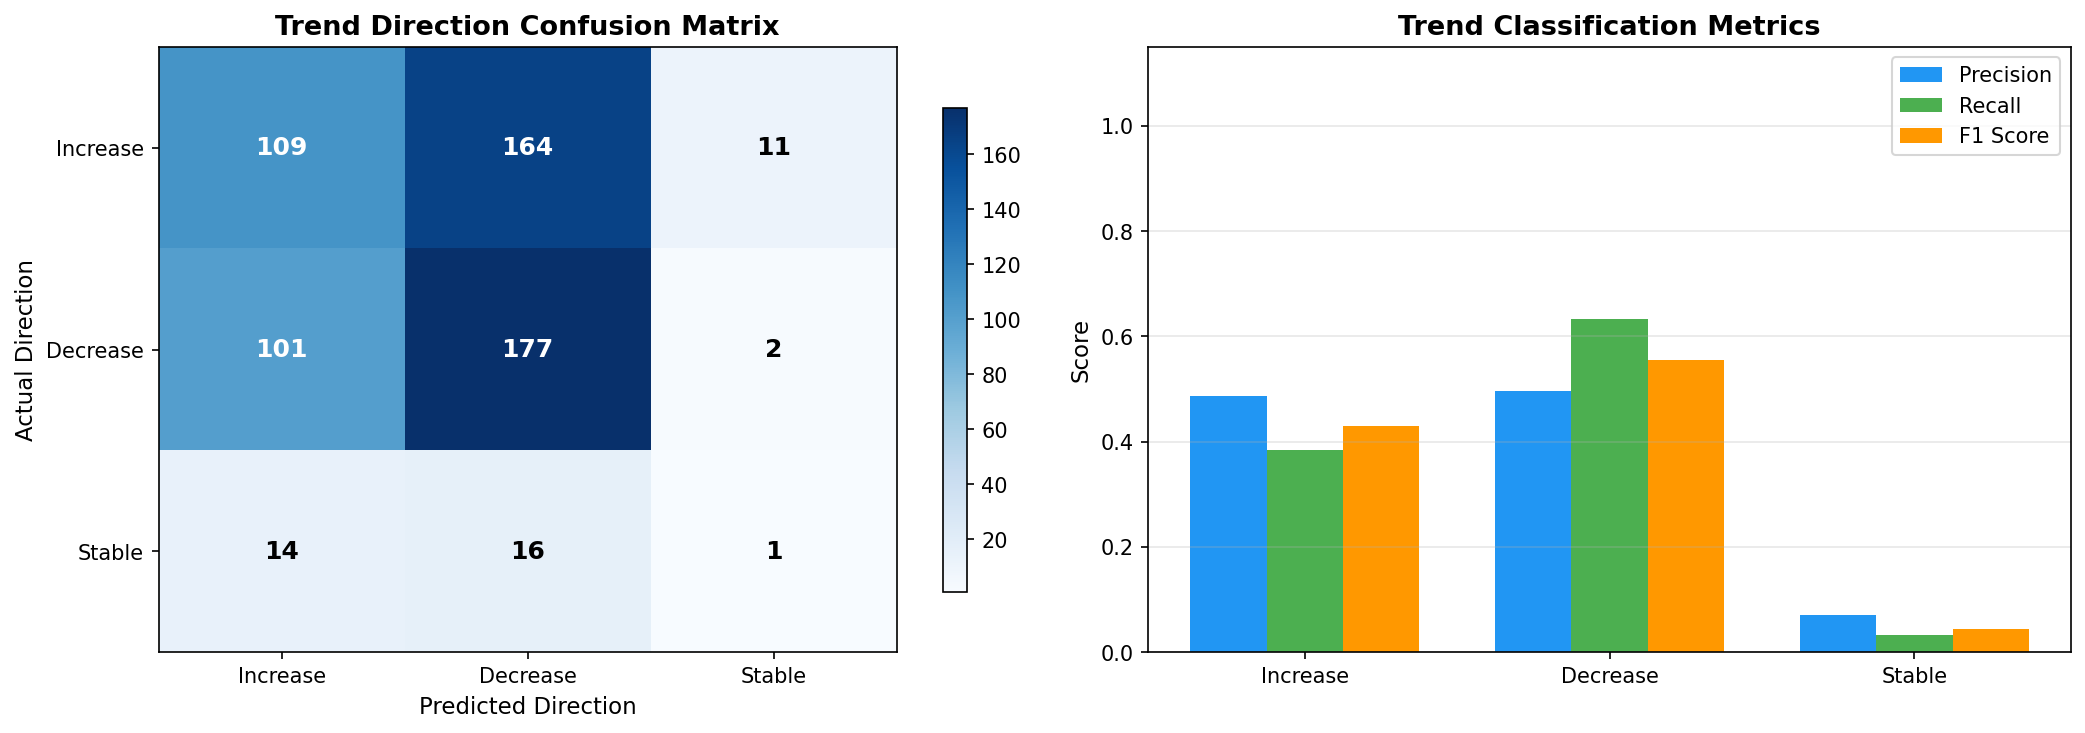

The data file committed next to this chart (first rows):
district_id, district_name, state_name, year_from, year_to, actual_yield_from, actual_yield_to, actual_change_pct, actual_direction, predicted_yield_from, predicted_yield_to, predicted_change_pct, predicted_direction, direction_match
IND034072, Sonbhadra, Uttar Pradesh, 2017, 2018, 2360, 2700, 14.41, increase, 3176, 3417, 7.585, increase, True
IND034056, Mirzapur, Uttar Pradesh, 2017, 2018, 2950, 3150, 6.78, increase, 3407, 3658, 7.369, increase, True
IND034020, Chandauli, Uttar Pradesh, 2017, 2018, 3370, 3750, 11.28, increase, 3654, 3817, 4.474, increase, True
IND034003, Allahabad, Uttar Pradesh, 2017, 2018, 3760, 3550, -5.585, decrease, 3678, 3856, 4.84, increase, False
IND034066, Sant Ravi Das Nagar, Uttar Pradesh, 2017, 2018, 3810, 3750, -1.575, decrease, 3857, 3984, 3.305, increase, False
IND034075, Varanasi, Uttar Pradesh, 2017, 2018, 3380, 3500, 3.55, increase, 3816, 3917, 2.624, increase, True
IND034045, Kaushambi, Uttar Pradesh, 2017, 2018, 3170, 3490, 10.09, increase, 3789, 3916, 3.35, increase, True
IND034031, Ghazipur, Uttar Pradesh, 2017, 2018, 2970, 3300, 11.11, increase, 3944, 4046, 2.58, increase, True
IND034039, Jaunpur, Uttar Pradesh, 2017, 2018, 3540, 3710, 4.802, increase, 3935, 4010, 1.909, increase, True
IND034012, Ballia, Uttar Pradesh, 2017, 2018, 3620, 3840, 6.077, increase, 3965, 4170, 5.158, increase, True
IND034048, Lalitpur, Uttar Pradesh, 2017, 2018, 2780, 3410, 22.66, increase, 3344, 3889, 16.31, increase, True
IND034021, Chitrakoot, Uttar Pradesh, 2017, 2018, 2640, 2710, 2.652, increase, 3466, 3663, 5.678, increase, True
IND034051, Mahoba, Uttar Pradesh, 2017, 2018, 1790, 2820, 57.54, increase, 2927, 3576, 22.17, increase, True
IND034014, Banda, Uttar Pradesh, 2017, 2018, 2290, 3060, 33.62, increase, 3356, 3613, 7.655, increase, True
IND034040, Jhansi, Uttar Pradesh, 2017, 2018, 2630, 3260, 23.95, increase, 3253, 3928, 20.76, increase, True
IND034034, Hamirpur, Uttar Pradesh, 2017, 2018, 3130, 3210, 2.556, increase, 3737, 3976, 6.386, increase, True
IND034027, Fatehpur, Uttar Pradesh, 2017, 2018, 3480, 3990, 14.66, increase, 3866, 3990, 3.215, increase, True
IND034038, Jalaun, Uttar Pradesh, 2017, 2018, 3620, 3710, 2.486, increase, 3963, 4187, 5.657, increase, True
IND034061, Rae Bareli, Uttar Pradesh, 2017, 2018, 3360, 3450, 2.679, increase, 3960, 4040, 2.026, increase, True
IND034042, Kanpur, Uttar Pradesh, 2017, 2018, 3850, 4170, 8.312, increase, 4105, 4218, 2.768, increase, True
IND034060, Pratapgarh, Uttar Pradesh, 2017, 2018, 3170, 3420, 7.886, increase, 3901, 4004, 2.634, increase, True
IND034008, Azamgarh, Uttar Pradesh, 2017, 2018, 3440, 3690, 7.267, increase, 4017, 4115, 2.426, increase, True
IND034054, Maunathbhanjan, Uttar Pradesh, 2017, 2018, 3700, 3850, 4.054, increase, 4053, 4248, 4.801, increase, True
IND034073, Sultanpur, Uttar Pradesh, 2017, 2018, 4030, 4170, 3.474, increase, 4013, 4096, 2.078, increase, True
IND034005, Amethi, Uttar Pradesh, 2017, 2018, 3880, 3540, -8.763, decrease, 4043, 4160, 2.891, increase, False
IND034004, Ambedkar Nagar, Uttar Pradesh, 2017, 2018, 4110, 4100, -0.2433, stable, 4024, 4137, 2.794, increase, False
IND034022, Deoria, Uttar Pradesh, 2017, 2018, 3140, 3330, 6.051, increase, 4000, 4207, 5.164, increase, True
IND034025, Faizabad, Uttar Pradesh, 2017, 2018, 3780, 3890, 2.91, increase, 3999, 4089, 2.241, increase, True
IND034033, Gorakhpur, Uttar Pradesh, 2017, 2018, 4240, 4020, -5.189, decrease, 3998, 4136, 3.434, increase, False
IND034065, Sant Kabir Nagar, Uttar Pradesh, 2017, 2018, 3210, 3360, 4.673, increase, 4003, 4116, 2.831, increase, True
IND034043, Kanpur Dehat, Uttar Pradesh, 2017, 2018, 4280, 4430, 3.505, increase, 4050, 4194, 3.566, increase, True
IND034074, Unnao, Uttar Pradesh, 2017, 2018, 3270, 3870, 18.35, increase, 4027, 4099, 1.791, increase, True
IND034007, Auraiya, Uttar Pradesh, 2017, 2018, 3880, 4140, 6.701, increase, 4104, 4259, 3.775, increase, True
IND034024, Etawah, Uttar Pradesh, 2017, 2018, 3750, 4370, 16.53, increase, 4177, 4371, 4.655, increase, True
IND034049, Lucknow, Uttar Pradesh, 2017, 2018, 3260, 3600, 10.43, increase, 4030, 4109, 1.942, increase, True
IND034041, Kannauj, Uttar Pradesh, 2017, 2018, 4530, 4600, 1.545, increase, 4177, 4286, 2.604, increase, True
IND034052, Mainpuri, Uttar Pradesh, 2017, 2018, 4420, 4440, 0.4525, stable, 4233, 4381, 3.517, increase, False
IND034036, Hardoi, Uttar Pradesh, 2017, 2018, 3670, 3720, 1.362, increase, 4157, 4242, 2.045, increase, True
IND034026, Farrukhabad, Uttar Pradesh, 2017, 2018, 4500, 4280, -4.889, decrease, 4248, 4344, 2.245, increase, False
IND034071, Sitapur, Uttar Pradesh, 2017, 2018, 3250, 3480, 7.077, increase, 4031, 4142, 2.749, increase, True
IND034017, Basti, Uttar Pradesh, 2017, 2018, 3940, 3760, -4.569, decrease, 3979, 4066, 2.176, increase, False
IND034046, Kushinagar, Uttar Pradesh, 2017, 2018, 3500, 3190, -8.857, decrease, 3877, 4050, 4.454, increase, False
IND034015, Barabanki, Uttar Pradesh, 2017, 2018, 4020, 3950, -1.741, decrease, 4073, 4202, 3.148, increase, False
IND034032, Gonda, Uttar Pradesh, 2017, 2018, 3000, 3150, 5.0, increase, 3909, 3976, 1.702, increase, True
IND034050, Maharajganj, Uttar Pradesh, 2017, 2018, 3550, 4130, 16.34, increase, 4027, 4141, 2.82, increase, True
IND034070, Siddharth Nagar, Uttar Pradesh, 2017, 2018, 3980, 4380, 10.05, increase, 4074, 4149, 1.846, increase, True
IND034013, Balrampur, Uttar Pradesh, 2017, 2018, 3650, 3500, -4.11, decrease, 3891, 3901, 0.2641, stable, False
IND034069, Shravasti, Uttar Pradesh, 2017, 2018, 3220, 3420, 6.211, increase, 3983, 4055, 1.816, increase, True
IND034011, Bahraich, Uttar Pradesh, 2017, 2018, 3750, 3790, 1.067, increase, 3910, 4065, 3.953, increase, True
IND034023, Etah, Uttar Pradesh, 2017, 2018, 3910, 3840, -1.79, decrease, 4263, 4422, 3.743, increase, False
IND034044, Kasganj, Uttar Pradesh, 2017, 2018, 3970, 4260, 7.305, increase, 4331, 4467, 3.141, increase, True
IND034067, Shahjahanpur, Uttar Pradesh, 2017, 2018, 4000, 4470, 11.75, increase, 4262, 4316, 1.257, increase, True
IND034009, Badaun, Uttar Pradesh, 2017, 2018, 3690, 3890, 5.42, increase, 4405, 4472, 1.519, increase, True
IND034047, Lakhimpur Kheri, Uttar Pradesh, 2017, 2018, 4110, 4250, 3.406, increase, 4104, 4171, 1.636, increase, True
IND034064, Sambhal, Uttar Pradesh, 2017, 2018, 3570, 4030, 12.89, increase, 4255, 4305, 1.172, increase, True
IND034016, Bareilly, Uttar Pradesh, 2017, 2018, 3670, 3910, 6.54, increase, 4157, 4191, 0.8182, increase, True
IND034059, Pilibhit, Uttar Pradesh, 2017, 2018, 4240, 4440, 4.717, increase, 4266, 4240, -0.596, decrease, False
IND034062, Rampur, Uttar Pradesh, 2017, 2018, 4010, 4300, 7.232, increase, 4184, 4241, 1.35, increase, True
IND034057, Moradabad, Uttar Pradesh, 2017, 2018, 3700, 4000, 8.108, increase, 4174, 4157, -0.3967, stable, False
IND034001, Agra, Uttar Pradesh, 2017, 2018, 4040, 4370, 8.168, increase, 4249, 4481, 5.462, increase, True
... 535 more rows
